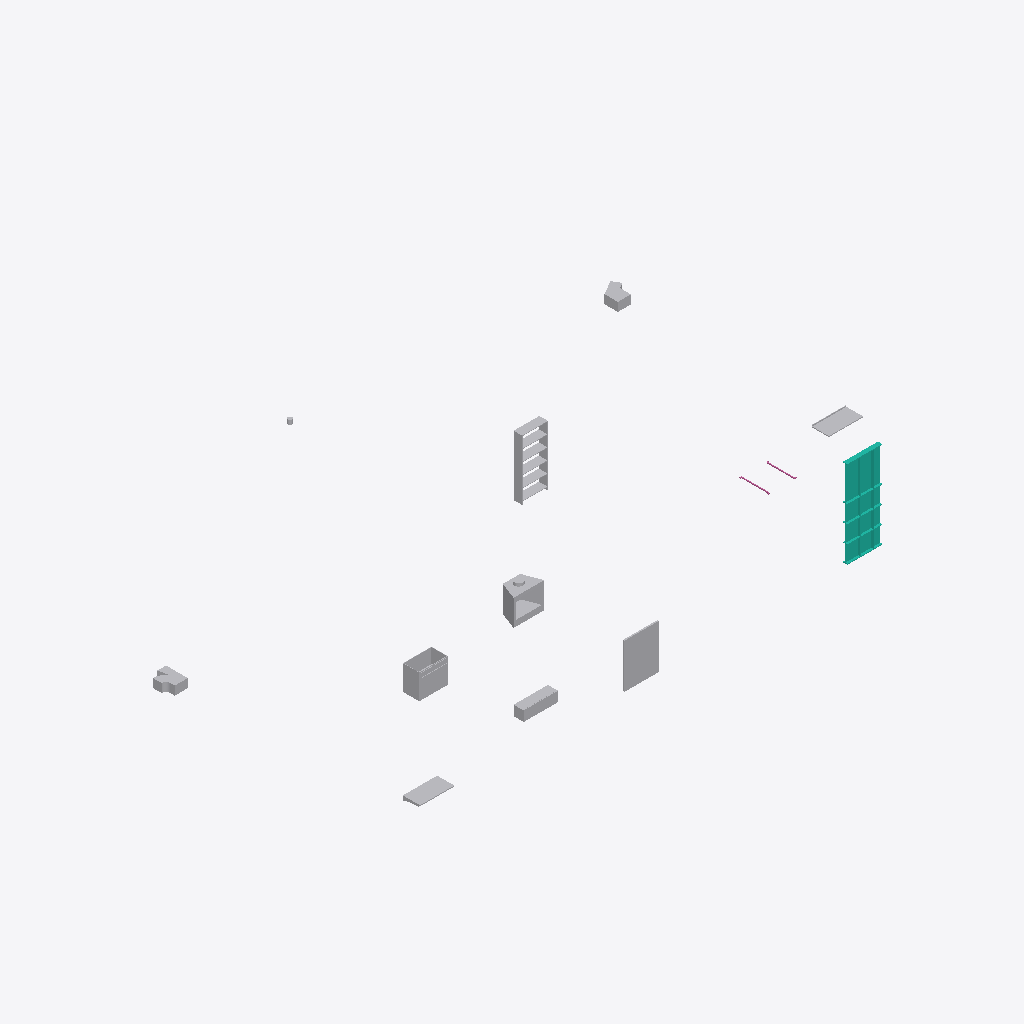
Isometric view of an IFC building model (IFC-SPF (STEP), schema IFC2X3, length unit millimetre), seen from the south-west, elements coloured by IFC class: 10 other elements (light grey), 1 curtain wall (teal), 1 railing (pink).
Extent 20.2 m × 13.0 m × 3.0 m (x, y, z). Storeys (1): Story 1 at 0.00 m. Elements (12): 6 IfcFurnishingElement, 3 IfcDistributionFlowElement, 1 IfcCurtainWall, 1 IfcFlowTerminal, 1 IfcRailing.

HEADER;
FILE_DESCRIPTION(('ViewDefinition [CoordinationView_V2.0]','ExchangeRequirement[Architecture]'),'2;1');
FILE_NAME('/Volumes/volxxxx/Caches/tmp/rosetta-export-panel/plugin.combined.11.ifc','2026-10-19T09:27:21',('Architect'),('Nemetschek Vectorworks, Inc.'),'Vectorworks Architect 2027 Update 1 (Build 88536','Macintosh','');
FILE_SCHEMA(('IFC2X3'));
ENDSEC;
DATA;
#51=IFCPROJECT('0LRUFbXTj5x91_ZfI_g5TM',#11,'Vectorworks Project',$,'Vectorworks','Vectorworks Project',$,(#44),#15);
#59=IFCSITE('2iODj0mMHBtPc2NwpqainZ',#11,'Default Site',$,$,#56,$,$,.ELEMENT.,(38,53,22,112520),(-77,-2,-6,-885420),$,$,$);
#60=IFCBUILDING('39$gPExlTBYAqrzLguD5MW',#11,'Default Building 1',$,$,#57,$,$,.ELEMENT.,$,$,#2401);
#61=IFCBUILDINGSTOREY('2EWu7wHGv9Zh26hexbXtI2',#11,'Story 1',$,$,#58,$,$,.ELEMENT.,0.0);
#657=IFCCURTAINWALL('1lgu$wi4135eSshS32sY3z',#11,'obj-22',$,$,#75,#655,$);
#2214=IFCFURNISHINGELEMENT('0AWK1hfJDCLeu5vczi1oWy',#11,'obj-09',$,$,#2217,#2212,$);
#717=IFCFURNISHINGELEMENT('1NLnM2ZdD9hfzHUwtcb$Dl',#11,'obj-20',$,$,#720,#715,$);
#2081=IFCFURNISHINGELEMENT('1amCzPEnn3kOGhjNa$Oqko',#11,'obj-13',$,$,#2084,#2079,$);
#1103=IFCDISTRIBUTIONFLOWELEMENT('1eckT128zA6Qc5G0NXaLnR',#11,'obj-14','Flue: Top; Flue Diameter: 305; Flue Offset: 254; Unit Width: 1067; Unit Depth: 610; Unit Height: 914','Fireplace - One-Sided',#1159,#1101,$);
#820=IFCFURNISHINGELEMENT('2AJF$nP295l9RluGy_wTDD',#11,'obj-19',$,$,#823,#818,$);
#922=IFCFURNISHINGELEMENT('0juxyEaUb35gPOoajiq9Rm',#11,'obj-17',$,$,#925,#920,$);
#877=IFCFURNISHINGELEMENT('1VnWkuKFP0VPH85Vjc57Ke',#11,'obj-18',$,$,#880,#875,$);
#2220=IFCDISTRIBUTIONFLOWELEMENT('3BMtLZGEr0puZnhzy_KZp7',#11,'obj-06','Height: 305; Radius 1: 152; Length: 762; Flange: 152','HVAC Splitter - Tee; Width (input): 457; Width (out1): 305; Width (out2): 305',#2270,#2218,$);
#2273=IFCDISTRIBUTIONFLOWELEMENT('0bZ46cNaz5NQt305SZs9Ys',#11,'obj-05','Height: 305; Inner Leg 1: 381; Inner Leg 2: 229; Angle: 60','HVAC Elbow Duct - Rect; Width 1: 305; Width 2: 457; Height: 305; Inner Leg 1: 381; Inner Leg 2: 229; Angle: 60',#2319,#2271,$);
#1100=IFCRAILING('3fdILz5afDUuzDgk1w4mGK',#11,'obj-16',$,$,#928,#1098,$,.HANDRAIL.);
#2322=IFCFLOWTERMINAL('0YF8IJ4v5E$uFhU50ztII7',#11,'obj-02','Incandescent Fixture - Down Light Mounting: Surface; Mtg Height AFF: 2438','Incandescent Fixture - Down Light',#2400,#2320,$);
ENDSEC;
